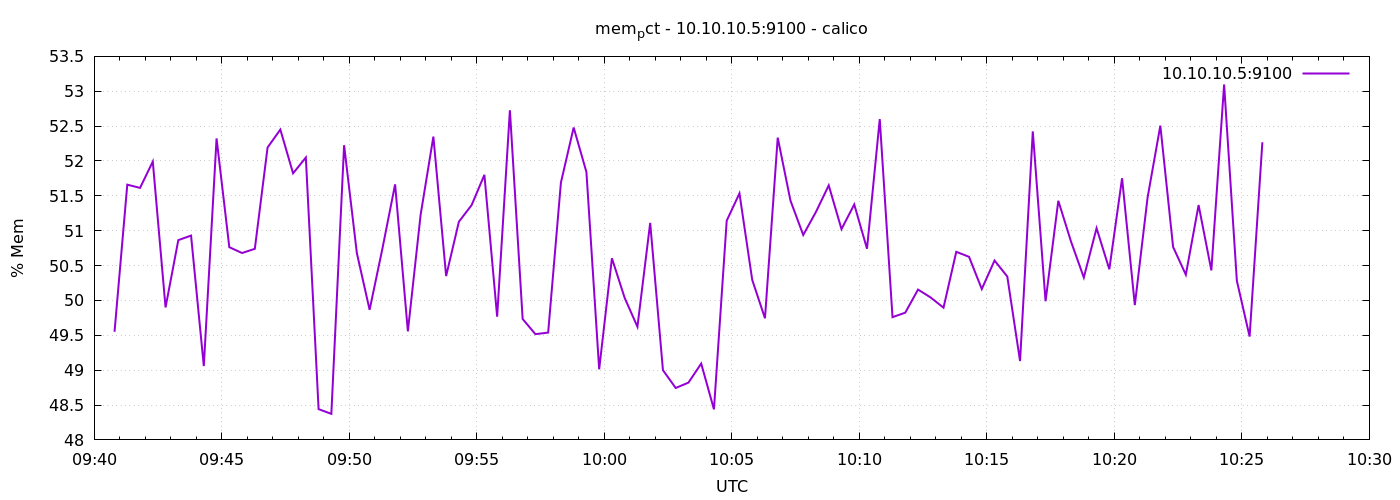

Data behind this chart, as committed beside it:
1776764448	49.55087057790812
1776764478	51.66
1776764508	51.61
1776764538	51.99
1776764568	49.9
1776764598	50.86
1776764628	50.93
1776764658	49.06
1776764688	52.32
1776764718	50.76
1776764748	50.68
1776764778	50.74
1776764808	52.19
1776764838	52.45
1776764868	51.82
1776764898	52.05
1776764928	48.44
1776764958	48.37
1776764988	52.23
1776765018	50.68
1776765048	49.87
1776765078	50.74
1776765108	51.66
1776765138	49.56
1776765168	51.23
1776765198	52.35
1776765228	50.35
1776765258	51.13
1776765288	51.37
1776765318	51.8
1776765348	49.77
1776765378	52.73
1776765408	49.73
1776765438	49.52
1776765468	49.54
1776765498	51.69
1776765528	52.48
1776765558	51.84
1776765588	49.01
1776765618	50.6
1776765648	50.04
1776765678	49.62
1776765708	51.11
1776765738	49
1776765768	48.74
1776765798	48.82
1776765828	49.09
1776765858	48.44
1776765888	51.14
1776765918	51.54
1776765948	50.3
1776765978	49.74
1776766008	52.33
1776766038	51.43
1776766068	50.94
1776766098	51.27
1776766128	51.65
1776766158	51.02
1776766188	51.38
1776766218	50.74
1776766248	52.6
... 30 more rows
